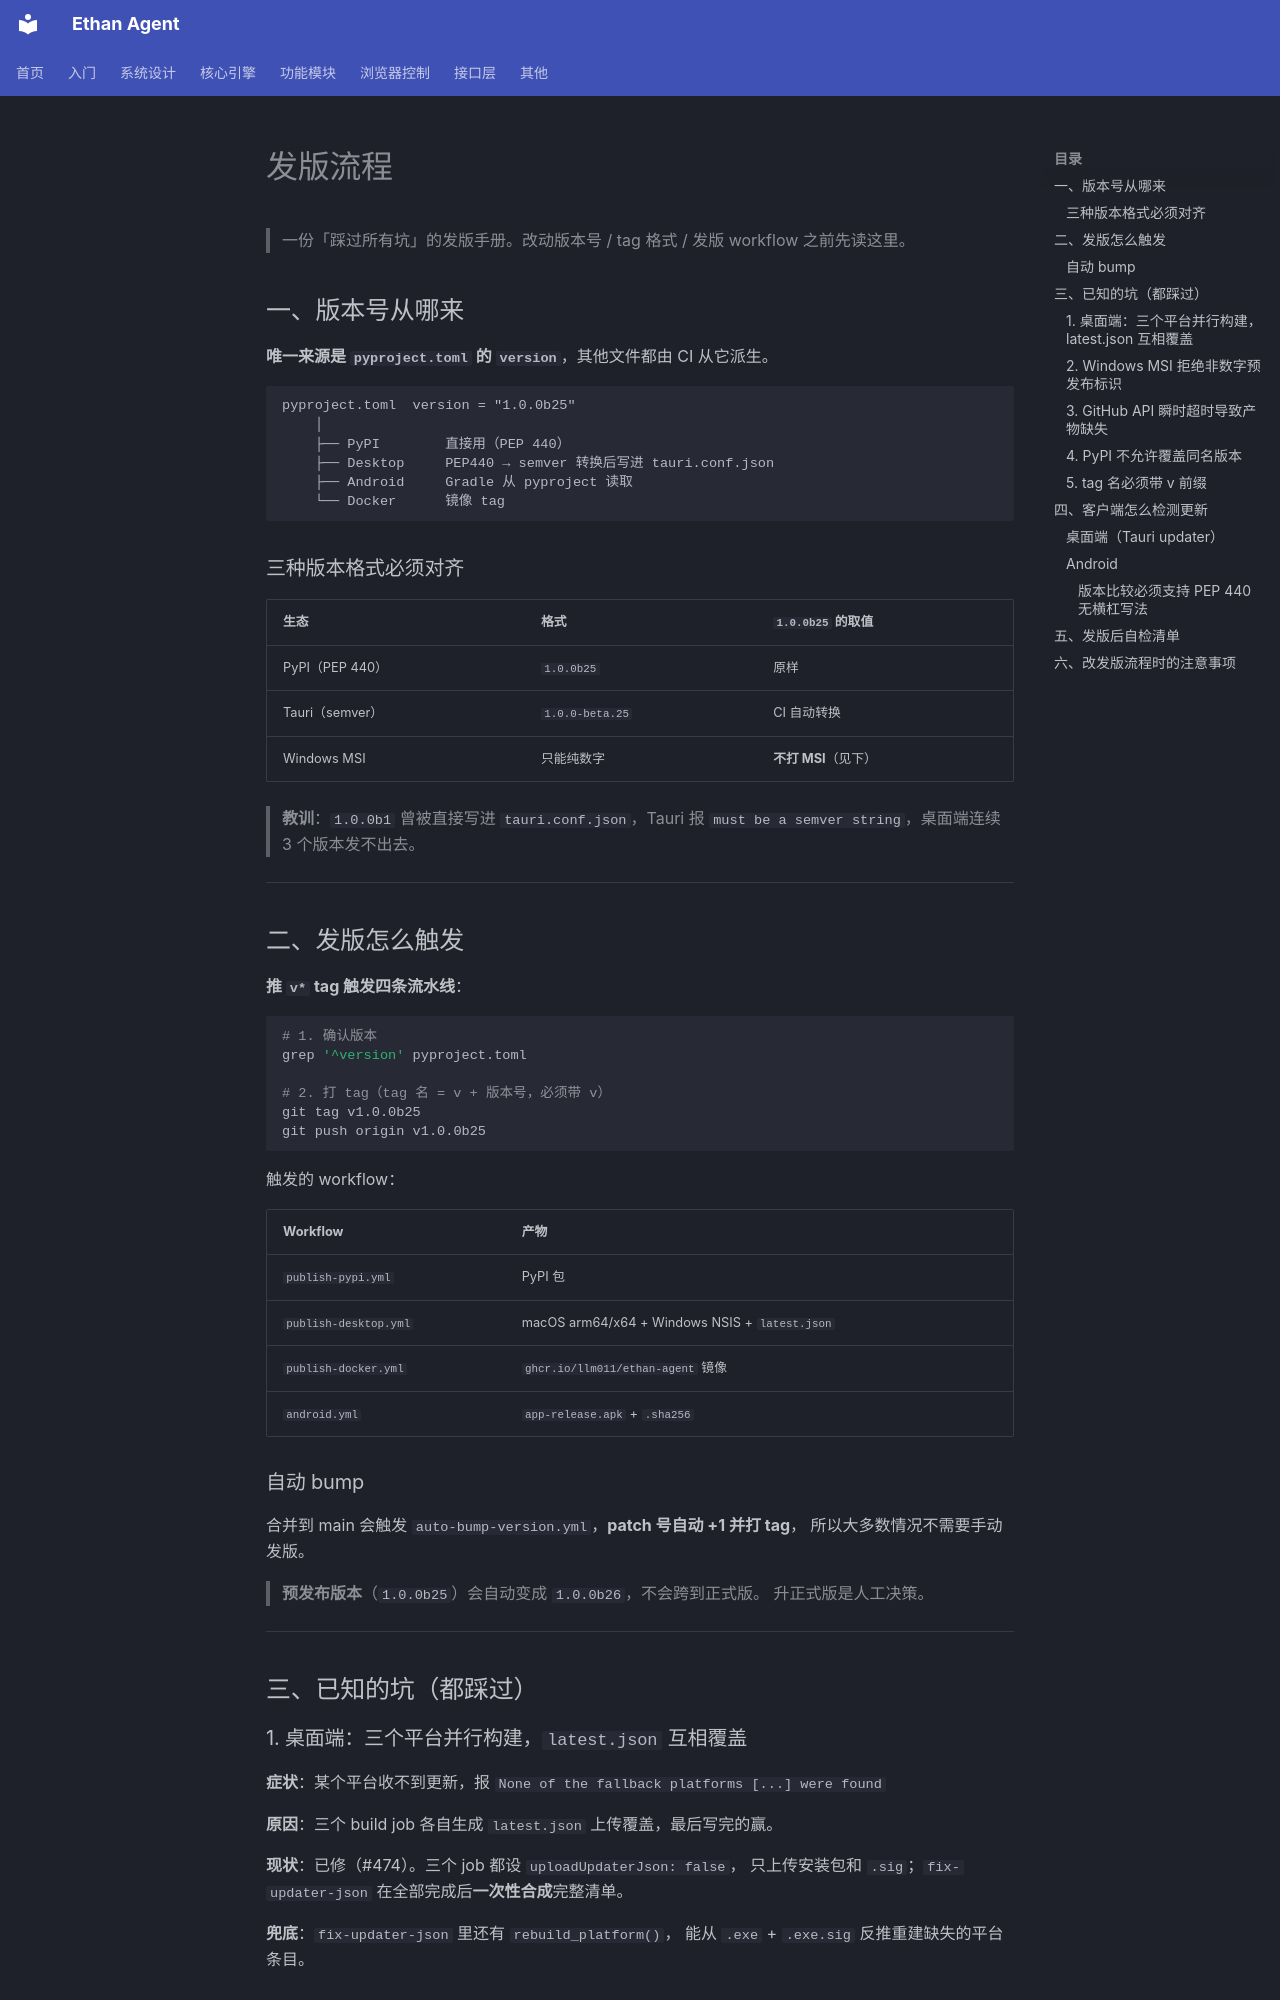

repository: llm011/ethan-agent · page: release/index.html · generator: mkdocs

# 发版流程

> 一份「踩过所有坑」的发版手册。改动版本号 / tag 格式 / 发版 workflow 之前先读这里。

## 一、版本号从哪来

**唯一来源是 `pyproject.toml` 的 `version`**，其他文件都由 CI 从它派生。

```
pyproject.toml  version = "1.0.0b25"
    │
    ├── PyPI        直接用（PEP 440）
    ├── Desktop     PEP440 → semver 转换后写进 tauri.conf.json
    ├── Android     Gradle 从 pyproject 读取
    └── Docker      镜像 tag
```

### 三种版本格式必须对齐

| 生态 | 格式 | `1.0.0b25` 的取值 |
|---|---|---|
| PyPI（PEP 440） | `1.0.0b25` | 原样 |
| Tauri（semver） | `1.0.0-beta.25` | CI 自动转换 |
| Windows MSI | 只能纯数字 | **不打 MSI**（见下） |

> **教训**：`1.0.0b1` 曾被直接写进 `tauri.conf.json`，Tauri 报
> `must be a semver string`，桌面端连续 3 个版本发不出去。

---

## 二、发版怎么触发

**推 `v*` tag 触发四条流水线**：

```bash
# 1. 确认版本
grep '^version' pyproject.toml

# 2. 打 tag（tag 名 = v + 版本号，必须带 v）
git tag v1.0.0b25
git push origin v1.0.0b25
```

触发的 workflow：

| Workflow | 产物 |
|---|---|
| `publish-pypi.yml` | PyPI 包 |
| `publish-desktop.yml` | macOS arm64/x64 + Windows NSIS + `latest.json` |
| `publish-docker.yml` | `ghcr.io/llm011/ethan-agent` 镜像 |
| `android.yml` | `app-release.apk` + `.sha256` |

### 自动 bump

合并到 main 会触发 `auto-bump-version.yml`，**patch 号自动 +1 并打 tag**，
所以大多数情况不需要手动发版。

> **预发布版本**（`1.0.0b25`）会自动变成 `1.0.0b26`，不会跨到正式版。
> 升正式版是人工决策。

---

## 三、已知的坑（都踩过）

### 1. 桌面端：三个平台并行构建，`latest.json` 互相覆盖

**症状**：某个平台收不到更新，报
`None of the fallback platforms [...] were found`

**原因**：三个 build job 各自生成 `latest.json` 上传覆盖，最后写完的赢。

**现状**：已修（#474）。三个 job 都设 `uploadUpdaterJson: false`，
只上传安装包和 `.sig`；`fix-updater-json` 在全部完成后**一次性合成**完整清单。

**兜底**：`fix-updater-json` 里还有 `rebuild_platform()`，
能从 `.exe` + `.exe.sig` 反推重建缺失的平台条目。
